Run: headless pygame with SDL's dummy video driver; simulated clock (each Clock.tick advances the game by its frame time, no real sleeping); random seed 0; keys injected as events and as key.get_pressed() state; no mouse input.
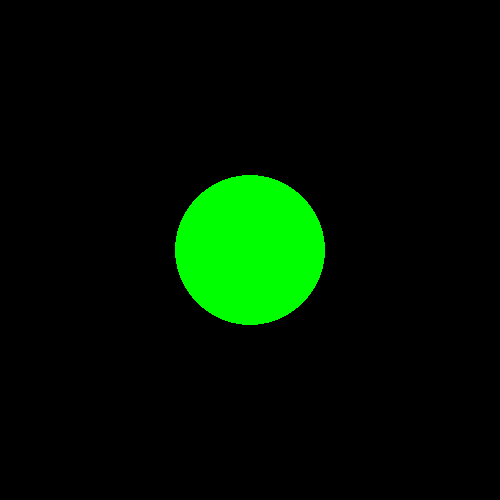
Frame 1 of 4 · flips 1–60 · no input
Frame 2 of 4 · flips 61–180 · tapped SPACE, RETURN · held RIGHT (→), D · screen unchanged from frame 1, image omitted
Frame 3 of 4 · flips 181–300 · held DOWN (↓), S · screen unchanged from frame 2, image omitted
Frame 4 of 4 · flips 301–420 · held LEFT (←), A, UP (↑), W · screen unchanged from frame 3, image omitted

The pygame program that drew these frames:

import pygame

pygame.init()

screen = pygame.display.set_mode((500, 500))

run = True

while run:

    for event in pygame.event.get():
        if event.type == pygame.QUIT:
            run = False

    
    screen.fill((0, 0, 0))

    pygame.draw.circle(screen, (0,255,0),(250, 250), 75)

    pygame.display.flip()

pygame.quit()
